Dataset: data (GitHub, dark-capricornus/Brain-tumor-detection-using-cnn). Classes: no tumor, tumor.

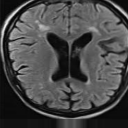
Label: no tumor

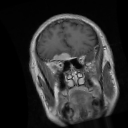
Label: tumor

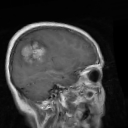
Label: tumor

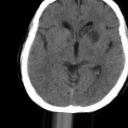
Label: no tumor

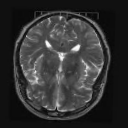
Label: no tumor

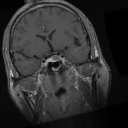
Label: tumor
